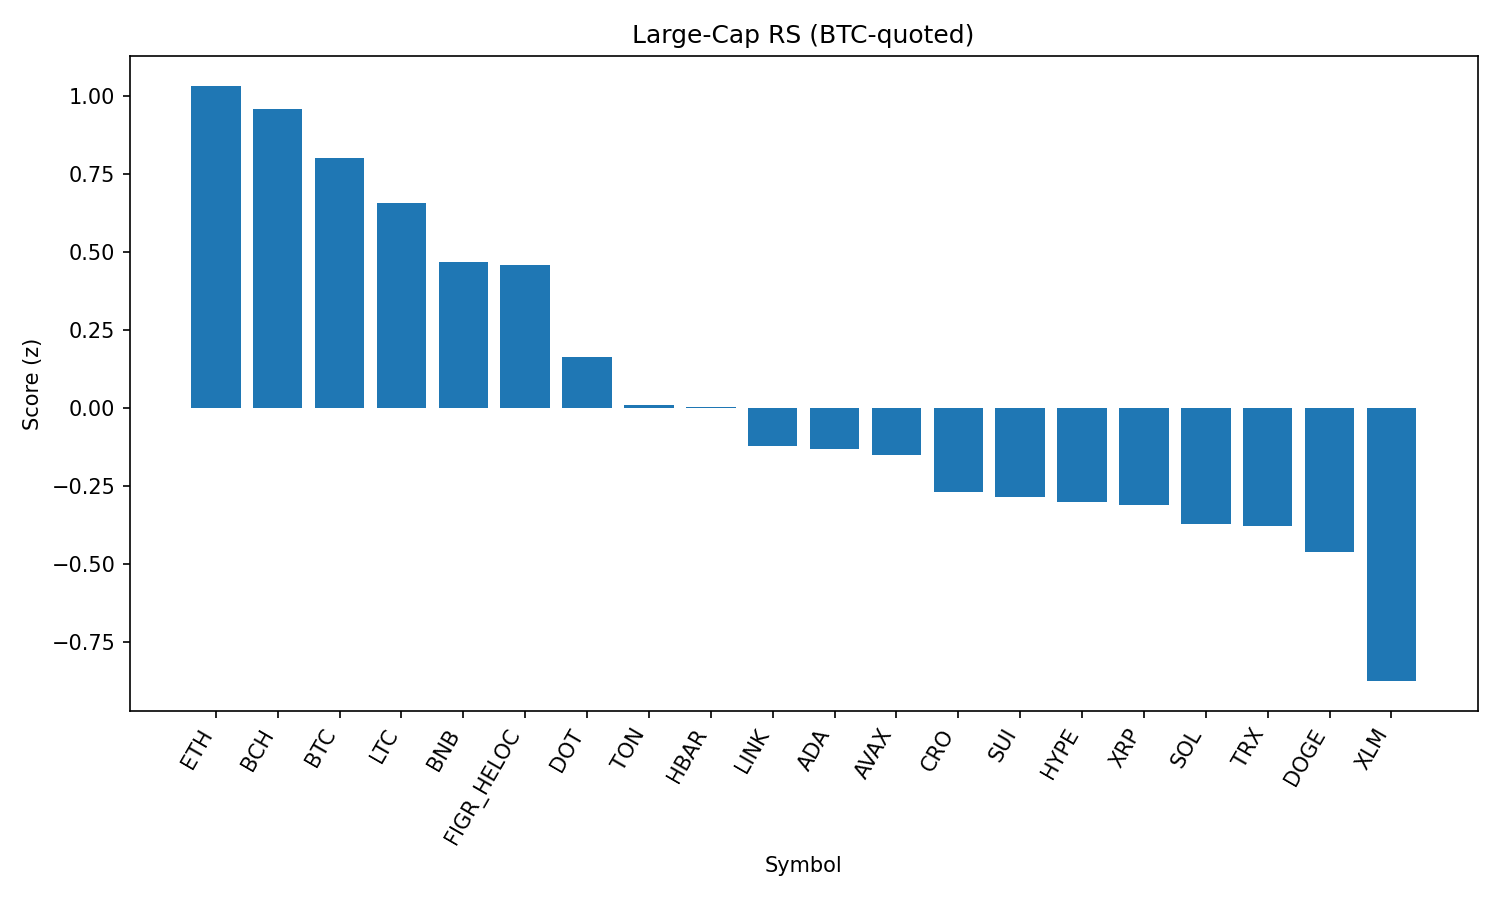

The data file committed next to this chart (first rows):
rank, name, symbol, price_btc, price_usd, pct_1h_btc, pct_24h_btc, pct_7d_btc, market_cap_rank, market_cap_usd, volume_usd, score
1, Ethereum, ETH, 0.03901, 4307, 0.3993, -2.127, -2.361, 2, 518823219624, 30321612560, 1.033
2, Bitcoin Cash, BCH, 0.005333, 588.7, -0.03769, 0.005245, 8.196, 19, 11725880437, 275807141, 0.9576
3, Bitcoin, BTC, 1.0, 110386, 0.0, 0.0, 0.0, 1, 2195318805471, 36545568335, 0.8011
4, Litecoin, LTC, 0.0009998, 110.4, 0.01012, -0.3866, -0.1638, 28, 8409747262, 384734579, 0.6579
5, BNB, BNB, 0.007659, 845.5, -0.1863, 0.6662, -1.181, 5, 117582819544, 931679510, 0.4674
6, Figure Heloc, FIGR_HELOC, 9.04e-06, 0.9984, -0.2658, 1.34, -1.491, 17, 12226341297, 25477399, 0.4591
7, Polkadot, DOT, 3.409e-05, 3.76, -0.01028, -1.713, -2.569, 35, 5725866079, 173554093, 0.1627
8, Toncoin, TON, 2.813e-05, 3.11, -0.1987, -1.025, -0.2692, 30, 7969500997, 109927828, 0.008468
9, Hedera, HBAR, 1.92e-06, 0.2124, 0.05583, -1.998, -9.014, 25, 8989441721, 223739547, 0.00203
10, Chainlink, LINK, 0.0002031, 22.42, 0.2559, -4.114, -8.973, 13, 15199365960, 785508228, -0.1223
11, Cardano, ADA, 7.33e-06, 0.8087, -0.0522, -2.293, -3.772, 11, 29489560915, 1085682570, -0.1312
12, Avalanche, AVAX, 0.000221, 24.39, -0.1808, -1.992, 1.531, 23, 10291119443, 494355545, -0.1497
13, Cronos, CRO, 2.42e-06, 0.2672, 0.1093, -2.87, -13.31, 26, 8960582441, 271336891, -0.2701
14, Sui, SUI, 2.958e-05, 3.27, -0.1258, -2.236, -3.825, 20, 11640181539, 624433664, -0.2846
15, Hyperliquid, HYPE, 0.0004054, 44.75, -0.3113, -0.8595, -3.096, 18, 12111963273, 296562775, -0.3013
16, XRP, XRP, 2.538e-05, 2.8, -0.3559, -0.4766, -3.775, 4, 166502746250, 4430431469, -0.3111
17, Solana, SOL, 0.001842, 203.4, -0.2968, -1.368, -2.467, 6, 109919295669, 4973749497, -0.373
18, TRON, TRX, 3.03e-06, 0.3346, -0.4347, -0.4476, -0.6961, 10, 31643082167, 710368088, -0.3795
19, Dogecoin, DOGE, 1.92e-06, 0.2122, -0.1393, -2.983, -2.268, 9, 31964964923, 1390297594, -0.4612
20, Stellar, XLM, 3.19e-06, 0.3528, -0.4674, -1.439, -4.884, 22, 11182366033, 166162345, -0.876
21, Shiba Inu, SHIB, 1.09353e-10, 1.207e-05, -0.4467, -2.25, -2.11, 31, 7109326962, 156539815, -0.951
